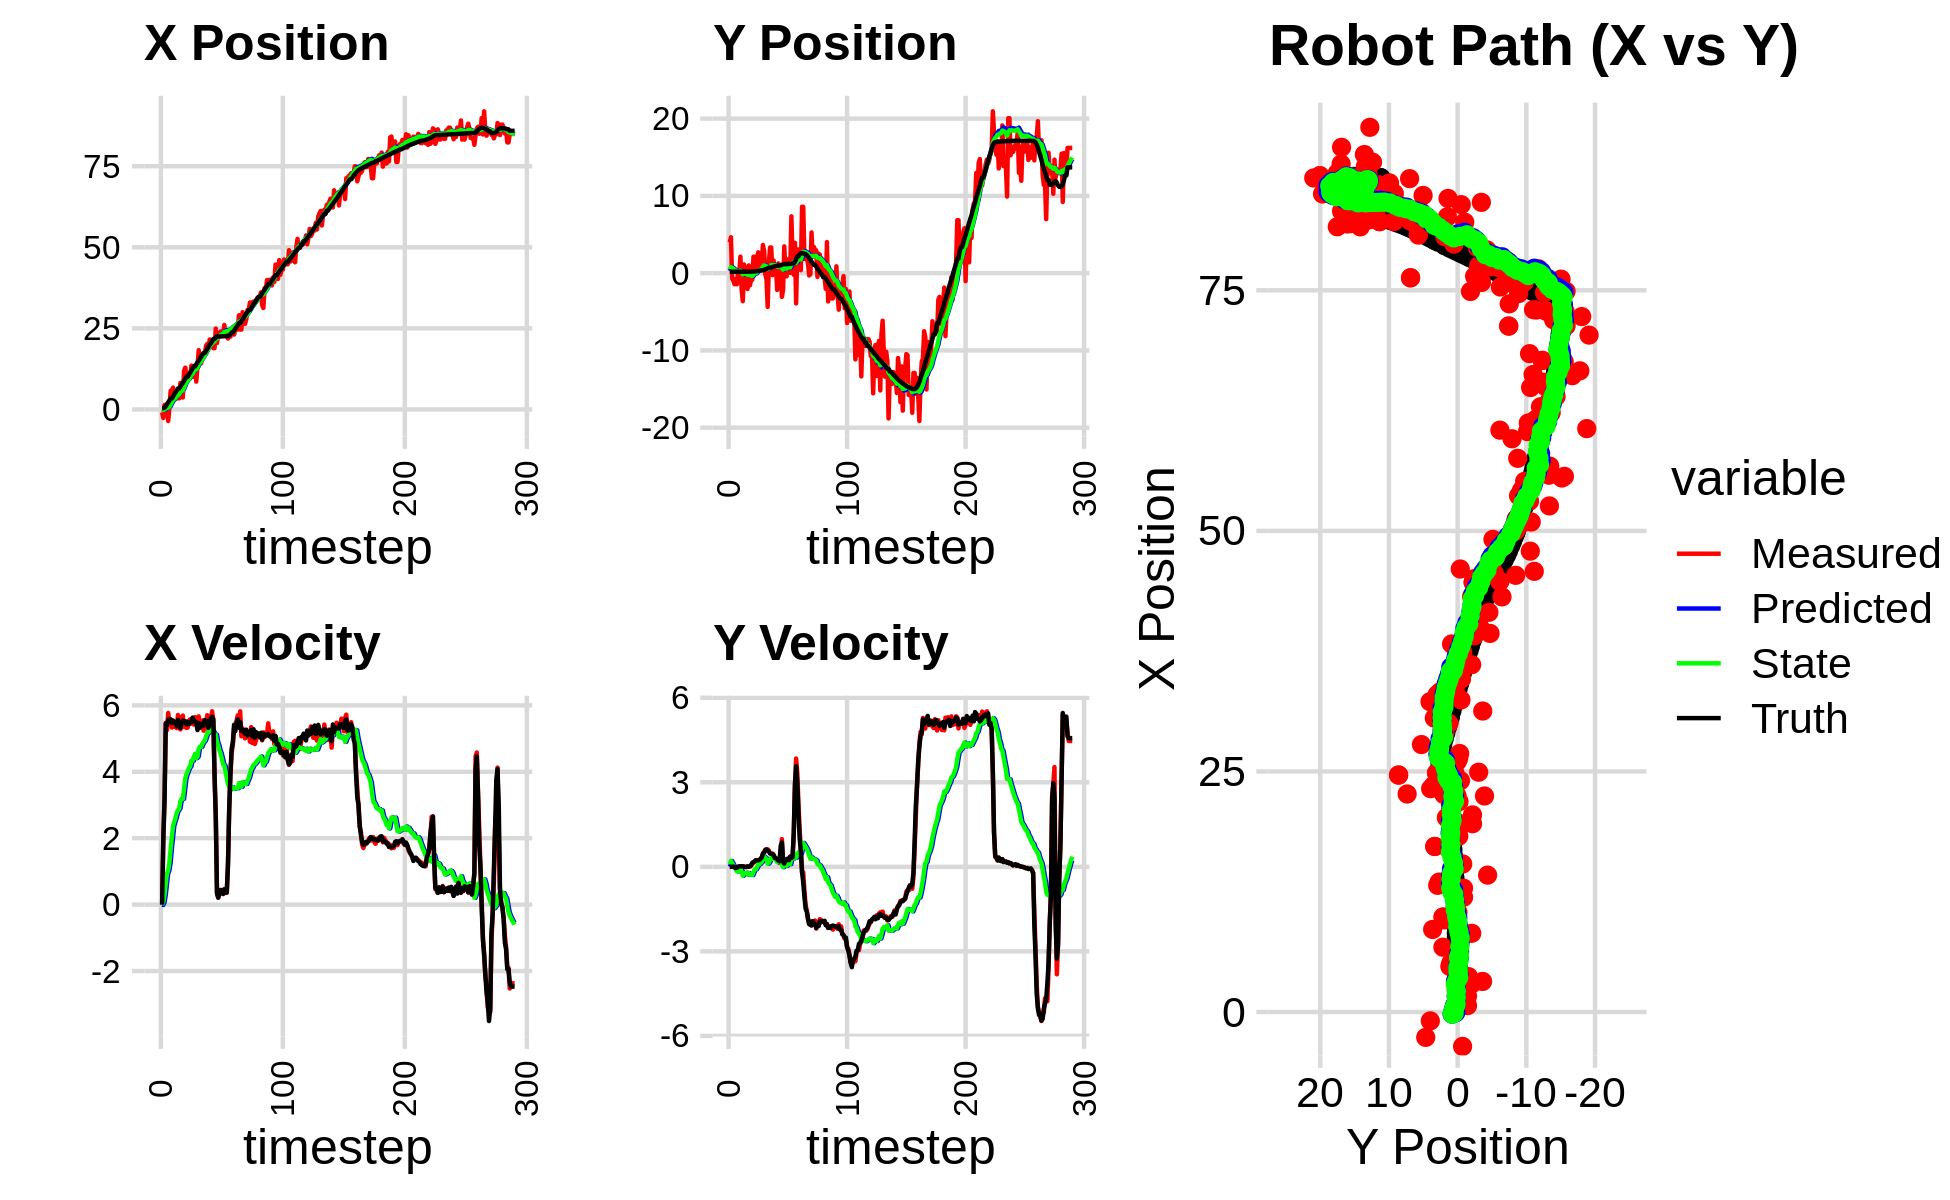

Data behind this chart, as committed beside it:
-9.187723397900680045e-01, 3.979855746456226750e+00, 0.000000000000000000e+00, -0.000000000000000000e+00, 0.000000000000000000e+00, 0.000000000000000000e+00, 0.000000000000000000e+00, 0.000000000000000000e+00, -5.645551071294162976e-02, 2.687067222811670431e-01, 0.000000000000000000e+00, 0.000000000000000000e+00, 4.117877485344068611e-01, 1.903576557405690928e-01, 0.000000000000000000e+00, 0.000000000000000000e+00, 0.000000000000000000e+00, 2.573321980889886618e-04
-9.187723397900680045e-01, 3.979855746456226750e+00, 0.000000000000000000e+00, 0.000000000000000000e+00, -5.645551071294162976e-02, 2.687067222811670431e-01, 0.000000000000000000e+00, 0.000000000000000000e+00, -1.082996034164249166e-01, 5.102674172185440726e-01, -1.036614048063076374e-02, 8.505731094001220405e-02, 4.117877485344068611e-01, 1.903576557405690928e-01, 0.000000000000000000e+00, 0.000000000000000000e+00, 0.000000000000000000e+00, -4.573746409732848406e-04
-2.632178067468542881e+00, 4.647454813322918099e+00, 2.013999869038045620e+00, 5.307213298021724998e-04, -1.093362174644879892e-01, 5.187731483125452847e-01, -1.036614048063076374e-02, 8.505731094001220405e-02, -2.220943439581860579e-01, 7.881159235401530294e-01, 6.384620333219985511e-02, 2.101426337625806884e-01, 4.150798323595642492e-01, 1.903577592625870785e-01, 2.000000000000000000e+00, 1.000000000000000021e-03, 2.000000000000000000e+00, -2.635160635691136122e-04
1.403174698866222148e+00, -6.520363573329697182e-01, 3.156992332237223309e+00, 6.987392743868636215e-03, -2.157097236249660710e-01, 8.091301869164111427e-01, 6.384620333219985511e-02, 2.101426337625806884e-01, -2.480806663041498772e-02, 7.015436911709890255e-01, 2.957230565429533886e-01, 1.362028958682561797e-01, 5.515353681701826716e-01, 1.904317852695942281e-01, 3.200000000000000178e+00, 6.000000000000000125e-03, 3.200000047683715820e+00, -2.213303232565522194e-03
1.071259819194555263e+00, -9.687217543332478087e-01, 5.475990282245000174e+00, 1.022694976617176225e-02, 4.764239023880352530e-03, 7.151639807578146213e-01, 2.957230565429533886e-01, 1.362028958682561797e-01, 2.487649122707821236e-01, 5.926736825879441728e-01, 6.322189433089573374e-01, 5.745282917409240409e-02, 9.792811872726560063e-01, 1.912591384133923988e-01, 5.455000000000000071e+00, 1.099999999999999936e-02, 5.454999923706054688e+00, -1.867596060037612915e-03
1.658402204950778946e+00, -1.434266719905682441e+00, 5.252990621556436146e+00, 9.810475994271584260e-03, 3.119868066016778796e-01, 5.984189655053534507e-01, 6.322189433089573374e-01, 5.745282917409240409e-02, 5.782375432021972239e-01, 4.521093759652774491e-01, 9.403252154666331686e-01, -3.242107999549176389e-02, 1.598765135007780058e+00, 1.924630076067104512e-01, 5.411999999999999922e+00, -8.999999999999999320e-03, 5.412000179290771484e+00, -1.867596060037612915e-03
-3.571834802216303117e+00, -7.185311310619370007e-01, 5.769861920227518759e+00, -3.991492703705954576e-02, 6.722700647488605297e-01, 4.488672679657282893e-01, 9.403252154666331686e-01, -3.242107999549176389e-02, 5.514187864627423385e-01, 3.641974671477994363e-01, 1.033280800013242073e+00, -8.364533428241399671e-02, 2.229094267427396581e+00, 1.893004772467288821e-01, 5.565000000000000391e+00, -4.599999999999999922e-02, 5.565000057220458984e+00, 6.917720194905996323e-03
6.710660459750353857e-01, -1.439558451016697660e+00, 5.489876715640114035e+00, -3.675777400781055776e-02, 6.547468664640665459e-01, 3.558329337195580422e-01, 1.033280800013242073e+00, -8.364533428241399671e-02, 8.411257333611210640e-01, 2.263625753494473425e-01, 1.264306552572517228e+00, -1.596850531156585595e-01, 2.762736082451470399e+00, 1.854141312892319537e-01, 5.576999999999999957e+00, -2.999999999999999889e-02, 5.577000141143798828e+00, 6.695455405861139297e-03
5.786259413354453152e+00, 5.035026527809605829e-02, 5.584990134705987153e+00, -1.051766792031143954e-02, 9.675563886183727869e-01, 2.103940700378814921e-01, 1.264306552572517228e+00, -1.596850531156585595e-01, 1.528060417444152552e+00, 2.055424740157368313e-01, 1.682546866698305443e+00, -1.589856711366520181e-01, 3.403467893737853966e+00, 1.840891115722969318e-01, 5.573999999999999844e+00, 2.000000000000000042e-03, 5.573999881744384766e+00, 1.883200369775295258e-03
5.786259413354453152e+00, 5.035026527809605829e-02, 5.331968645086446301e+00, 1.822109708599103928e-02, 1.696315104113983008e+00, 1.896439069020716406e-01, 1.682546866698305443e+00, -1.589856711366520181e-01, 2.180162557002235157e+00, 1.874613845234382736e-01, 2.032305643727003286e+00, -1.565951231631964036e-01, 3.403467893737853966e+00, 1.840891115722969318e-01, 5.466999999999999638e+00, 1.700000000000000122e-02, 5.467000007629394531e+00, -3.417316824197769165e-03
6.738863230099827462e+00, 2.145073349846020605e+00, 5.400980054865378577e+00, 1.468653071807207548e-02, 2.383393121374935308e+00, 1.718018722071186222e-01, 2.032305643727003286e+00, -1.565951231631964036e-01, 2.882548139939097531e+00, 3.288348056965988975e-01, 2.375404644778897012e+00, -6.394015233175437407e-02, 4.033365964978994356e+00, 1.857907133340382932e-01, 5.543999999999999595e+00, 1.200000000000000025e-02, 5.544000148773193359e+00, -2.719227690249681473e-03
2.940524816599371150e+00, -2.083261285902266113e+00, 5.351980449645405535e+00, 1.455328930634194363e-02, 3.120088604416987099e+00, 3.224407904634234434e-01, 2.375404644778897012e+00, -6.394015233175437407e-02, 3.235809825063289402e+00, 1.431027334670111339e-01, 2.499356034979991481e+00, -1.630847838950232886e-01, 4.669211149433492025e+00, 1.874563347244054268e-01, 5.482000000000000206e+00, 2.299999999999999961e-02, 5.481999874114990234e+00, -2.719227690249681473e-03
3.180802345257331076e+00, -3.628658939988561816e+00, 5.479956137053378029e+00, 2.193045864611496004e-02, 3.485745428561288328e+00, 1.267942550775087995e-01, 2.499356034979991481e+00, -1.630847838950232886e-01, 3.590883356589648745e+00, -1.516731743239435604e-01, 2.613628829105043128e+00, -3.134444973914956023e-01, 5.299177885356893825e+00, 1.899197796029419016e-01, 5.490999999999999659e+00, 1.799999999999999864e-02, 5.491000175476074219e+00, -4.001919180154800415e-03
4.741215467768468805e+00, 1.131663992382341721e+00, 5.314983846162824044e+00, 1.312719626242092250e-02, 3.852246239500153102e+00, -1.830176240630931317e-01, 2.613628829105043128e+00, -3.134444973914956023e-01, 4.043409224320493323e+00, -6.810440118588130531e-02, 2.763799249510588751e+00, -2.471282999036776284e-01, 5.819987059257689666e+00, 1.912720346687822592e-01, 5.373000000000000220e+00, 8.999999999999999320e-03, 5.373000144958496094e+00, -2.469841856509447098e-03
3.431993246356384475e+00, 2.006929601571982580e-01, 5.711999650571685905e+00, -1.664828551247263689e-03, 4.319789149271552553e+00, -9.281723117624907093e-02, 2.763799249510588751e+00, -2.471282999036776284e-01, 4.373225145107042522e+00, -5.978365820378291062e-02, 2.844400699409688205e+00, -2.266426242880889563e-01, 6.448015928763051186e+00, 1.913109809459716260e-01, 5.565000000000000391e+00, -8.999999999999999320e-03, 5.565000057220458984e+00, 2.914615906774997711e-04
3.431993246356384475e+00, 2.006929601571982580e-01, 5.325996601428895971e+00, -6.202989649406231813e-03, 4.657665215048011120e+00, -8.244792063259180626e-02, 2.844400699409688205e+00, -2.266426242880889563e-01, 4.661687291843394476e+00, -5.143820881467268957e-02, 2.889505695396048068e+00, -2.080092410833765948e-01, 6.448015928763051186e+00, 1.913109809459716260e-01, 5.392999999999999794e+00, -8.000000000000000167e-03, 5.393000125885009766e+00, 1.164662186056375504e-03
8.182082772935833859e+00, -2.049329481979272227e+00, 5.275973412844028765e+00, 1.675674428523485360e-02, 4.950637861382999105e+00, -7.223913292301034628e-02, 2.889505695396048068e+00, -2.080092410833765948e-01, 5.322515800186310209e+00, -2.147257966490448700e-01, 3.116985164361250060e+00, -2.786518278220167510e-01, 7.073794126951518990e+00, 1.905367747121792243e-01, 5.320999999999999730e+00, 1.700000000000000122e-02, 5.321000099182128906e+00, -3.176037222146987915e-03
5.079640389018139857e+00, 1.000180036803279604e+00, 5.628994758005680055e+00, 7.817844449860975736e-03, 5.634214316622434993e+00, -2.425909794312465506e-01, 3.116985164361250060e+00, -2.786518278220167510e-01, 5.693679962489290425e+00, -1.356143343404368484e-01, 3.187701454030380965e+00, -2.218604287522595031e-01, 7.685543775973354030e+00, 1.921071118491469998e-01, 5.464000000000000412e+00, 5.000000000000000104e-03, 5.464000225067138672e+00, -1.388851786032319069e-03
3.682284116997356804e+00, -1.579174067578225538e+00, 5.691994422587109526e+00, 7.905341702792424707e-03, 6.012450107892328255e+00, -1.578003772156628126e-01, 3.187701454030380965e+00, -2.218604287522595031e-01, 5.921835267114548884e+00, -2.575897861977405889e-01, 3.182718278119183619e+00, -2.692875878775943810e-01, 8.205530882177951568e+00, 1.927283746535755349e-01, 5.541999999999999815e+00, 2.699999999999999969e-02, 5.541999816894531250e+00, -1.388851786032319069e-03
1.193349266077129123e+01, -8.663194162653035102e-01, 5.350854740574810364e+00, 3.940493589571206906e-02, 6.240107094926467646e+00, -2.845185449854999993e-01, 3.182718278119183619e+00, -2.692875878775943810e-01, 6.807533814175593889e+00, -3.169539735583362106e-01, 3.495647368678107991e+00, -2.824155757364943398e-01, 8.840157270887214480e+00, 1.965731396985254953e-01, 5.511999999999999567e+00, 6.099999999999999867e-02, 5.512000083923339844e+00, -7.364098913967609406e-03
1.287016129543878940e+01, -8.575062530161462471e-01, 5.487851972811446544e+00, 1.122497551085310519e-01, 7.157098551043405088e+00, -3.451955311319856445e-01, 3.495647368678107991e+00, -2.824155757364943398e-01, 7.718232753623485820e+00, -3.691274566213520458e-01, 3.800356252787457478e+00, -2.905992135339439120e-01, 9.473751784024816658e+00, 2.065669521523679220e-01, 5.522999999999999687e+00, 1.439999999999999891e-01, 5.525000095367431641e+00, -2.045137248933315277e-02
9.870066449666513364e+00, 2.125989446274797690e+00, 5.318940365025359718e+00, 1.480386733259713705e-01, 8.098268378902231390e+00, -3.981873779747464592e-01, 3.800356252787457478e+00, -2.905992135339439120e-01, 8.308917634045931422e+00, -1.890211170031295407e-01, 3.925609347262303483e+00, -1.870735444182960727e-01, 1.010228610092223533e+01, 2.234212256748641101e-01, 5.423000000000000043e+00, 1.660000000000000087e-01, 5.426000118255615234e+00, -2.782517857849597931e-02
9.870066449666513364e+00, 2.125989446274797690e+00, 5.330797109850707649e+00, 1.848224925918841577e-01, 8.701478568772161637e+00, -2.077284714449591507e-01, 3.925609347262303483e+00, -1.870735444182960727e-01, 8.856507363038952363e+00, -1.620121714296157700e-02, 4.021469249688716552e+00, -9.366860401033470784e-02, 1.010228610092223533e+01, 2.234212256748641101e-01, 5.503999999999999559e+00, 1.940000000000000058e-01, 5.506999969482421875e+00, -3.465682268142700195e-02
1.035758253971339293e+01, -3.871008911728125029e-02, 5.539003667815431520e+00, 2.353210945163760892e-01, 9.258654288007823752e+00, -2.556807754399504848e-02, 4.021469249688716552e+00, -9.366860401033470784e-02, 9.411996915777722350e+00, -1.443611875470333060e-02, 4.117600187143310109e+00, -8.590987466203689471e-02, 1.073128581055095410e+01, 2.442384643884147888e-01, 5.439000000000000057e+00, 2.330000000000000127e-01, 5.443999767303466797e+00, -4.245883971452713013e-02
9.577228307689525266e+00, 1.927086046655942964e+00, 5.577366583897132024e+00, 2.273840776427166199e-01, 9.823756934492053006e+00, -2.302710622090702042e-02, 4.117600187143310109e+00, -8.590987466203689471e-02, 9.861767186356731330e+00, 1.361328129949448407e-01, 4.157166097961568774e+00, -9.915964815446418057e-03, 1.135705256488848036e+01, 2.703878194462198681e-01, 5.500000000000000000e+00, 2.250000000000000056e-01, 5.505000114440917969e+00, -4.074651002883911133e-02
1.350385296345751662e+01, 2.695022528954534202e+00, 5.448110182847632821e+00, 2.308791554201743146e-01, 1.027748379615288776e+01, 1.351412165134001919e-01, 4.157166097961568774e+00, -9.915964815446418057e-03, 1.059900842010999433e+01, 3.373106077547257109e-01, 4.329266733162533853e+00, 8.453431076686718226e-02, 1.198869776775710250e+01, 2.964198051221147434e-01, 5.493000000000000327e+00, 2.330000000000000127e-01, 5.498000144958496094e+00, -4.235250130295753479e-02
1.004372429890296914e+01, 3.863758436632832582e-01, 5.612962183768494207e+00, 2.378652275561164431e-01, 1.103193509342624701e+01, 3.457640388314124347e-01, 4.329266733162533853e+00, 8.453431076686718226e-02, 1.100040264488209907e+01, 3.542715055680943914e-01, 4.332812708050843398e+00, 8.951644232451992644e-02, 1.262505984345459709e+01, 3.232759671098809906e-01, 5.628999999999999559e+00, 2.469999999999999973e-01, 5.633999824523925781e+00, -4.235250130295753479e-02
1.342425452234991035e+01, 1.570607526126527542e+00, 5.421136114959645980e+00, 2.522156219129402244e-01, 1.143368391568718323e+01, 3.632231498005463743e-01, 4.332812708050843398e+00, 8.951644232451992644e-02, 1.164316137158911246e+01, 4.597936791985212102e-01, 4.447742685531985707e+00, 1.342385551289219103e-01, 1.327009844796723215e+01, 3.530253003429454361e-01, 5.520999999999999908e+00, 2.939999999999999836e-01, 5.528999805450439453e+00, -4.649097099900245667e-02
1.342425452234991035e+01, 1.570607526126527542e+00, 5.645487110895873961e+00, 3.101436453357877543e-01, 1.208793564014231059e+01, 4.732175347114134234e-01, 4.447742685531985707e+00, 1.342385551289219103e-01, 1.224685022463095585e+01, 5.617275942759637486e-01, 4.540015651883280157e+00, 1.751219630821820306e-01, 1.327009844796723215e+01, 3.530253003429454361e-01, 5.512999999999999901e+00, 3.360000000000000209e-01, 5.524000167846679688e+00, -5.488139390945434570e-02
8.582755804416324352e+00, 3.644038199448246473e+00, 5.594462700829814672e+00, 4.433181257014964238e-01, 1.270085178981928387e+01, 5.792397905841819572e-01, 4.540015651883280157e+00, 1.751219630821820306e-01, 1.239863339474803716e+01, 8.180901602317429688e-01, 4.412441847211195700e+00, 2.832879878368178561e-01, 1.390383791970332084e+01, 3.893301472482491032e-01, 5.485000000000000320e+00, 4.779999999999999805e-01, 5.506000041961669922e+00, -7.907706499099731445e-02
1.316605782530216295e+01, 2.901069951977593320e+00, 5.425149309425971289e+00, 5.302436226428416388e-01, 1.283987757946915664e+01, 8.464189590154247433e-01, 4.412441847211195700e+00, 2.832879878368178561e-01, 1.290685719328643799e+01, 1.008461413304151844e+00, 4.458375585741460867e+00, 3.566865580254540702e-01, 1.453454661400141035e+01, 4.404152169860691135e-01, 5.256000000000000227e+00, 5.020000000000000018e-01, 5.280000209808349609e+00, -9.742861986160278320e-02
1.827247619645436671e+01, -1.620427533512176221e-01, 5.669920880365334703e+00, 6.133571501051091612e-01, 1.335269475186058408e+01, 1.044130069106697256e+00, 4.458375585741460867e+00, 3.566865580254540702e-01, 1.381042211540826692e+01, 9.628223946124633281e-01, 4.690781876926166660e+00, 3.226480630069773481e-01, 1.503660273588443097e+01, 4.894441207565405350e-01, 5.469999999999999751e+00, 5.909999999999999698e-01, 5.501999855041503906e+00, -1.077583357691764832e-01
1.538689249784534496e+01, -7.408204839277706677e-01, 5.334667211493568040e+00, 6.149996044876724355e-01, 1.427950030310088358e+01, 9.950872009131610518e-01, 4.690781876926166660e+00, 3.226480630069773481e-01, 1.439697724684600288e+01, 8.756350813275189937e-01, 4.755054979392276948e+00, 2.722961856266916669e-01, 1.566198420523555335e+01, 5.580319595821401357e-01, 5.325999999999999623e+00, 6.169999999999999929e-01, 5.361999988555908203e+00, -1.147769093513488770e-01
1.422863435752671890e+01, -4.362350241687431129e+00, 5.381357900130624650e+00, 6.203822748411633725e-01, 1.487248274478523058e+01, 9.028646998901881382e-01, 4.755054979392276948e+00, 2.722961856266916669e-01, 1.484326780669014134e+01, 5.230788927991683046e-01, 4.750196183004188555e+00, 1.089708524257078648e-01, 1.627511286785734157e+01, 6.277944873322396369e-01, 5.378999999999999559e+00, 5.819999999999999618e-01, 5.409999847412109375e+00, -1.034091114997863770e-01
1.693258284400829439e+01, 1.273968382434792268e+00, 5.545218387211111377e+00, 5.754788540355889603e-01, 1.531828742499055984e+01, 5.339759780417391299e-01, 4.750196183004188555e+00, 1.089708524257078648e-01, 1.548372115031188834e+01, 6.043644156951119006e-01, 4.838927281934028990e+00, 1.426689684658984658e-01, 1.689668726984294977e+01, 6.916358908064084154e-01, 5.448000000000000398e+00, 5.400000000000000355e-01, 5.474999904632568359e+00, -1.034091114997863770e-01
1.720583015689185302e+01, 3.326674087511611422e+00, 5.236417709260742015e+00, 4.868354223792267232e-01, 1.596761387850529168e+01, 6.186313125417017833e-01, 4.838927281934028990e+00, 1.426689684658984658e-01, 1.608618401182932089e+01, 8.306280117317281775e-01, 4.900040394039280045e+00, 2.367557608920512757e-01, 1.741424822840801667e+01, 7.398260669513561094e-01, 5.384999999999999787e+00, 4.709999999999999742e-01, 5.406000137329101562e+00, -9.270459413528442383e-02
1.720583015689185302e+01, 3.326674087511611422e+00, 5.532254065819439681e+00, 4.678348635203035677e-01, 1.657618805123324890e+01, 8.543035878209332967e-01, 4.900040394039280045e+00, 2.367557608920512757e-01, 1.665316568148778487e+01, 1.044797098399583346e+00, 4.944953992948034838e+00, 3.205211203490569982e-01, 1.741424822840801667e+01, 7.398260669513561094e-01, 5.557999999999999829e+00, 4.640000000000000235e-01, 5.577000141143798828e+00, -8.436424285173416138e-02
1.958873343477448259e+01, -2.574821280244050103e-01, 5.468246684087337606e+00, 4.652110067757046497e-01, 1.714766108078258711e+01, 1.076849210434489112e+00, 4.944953992948034838e+00, 3.205211203490569982e-01, 1.737114029979545293e+01, 9.829931468207399048e-01, 5.056810074664118027e+00, 2.810655482274345696e-01, 1.804612040532266448e+01, 7.933309509192095765e-01, 5.482000000000000206e+00, 4.630000000000000226e-01, 5.500999927520751953e+00, -8.487062156200408936e-02
2.020056474214084474e+01, 1.645034058527216070e+00, 5.703473865903330164e+00, 4.344921872142821218e-01, 1.787682130726186358e+01, 1.011099701643483284e+00, 5.056810074664118027e+00, 2.810655482274345696e-01, 1.809525940856605430e+01, 1.062863500636733072e+00, 5.167988906937146965e+00, 3.043050723614398323e-01, 1.867729067852338076e+01, 8.463241889594232958e-01, 5.530999999999999694e+00, 4.050000000000000266e-01, 5.546000003814697266e+00, -7.603341341018676758e-02
1.872051519218097226e+01, -3.432841747827907602e-02, 5.249122037244863925e+00, 3.221754063441334415e-01, 1.861205829925976829e+01, 1.093294007872877005e+00, 5.167988906937146965e+00, 3.043050723614398323e-01, 1.862422483066693601e+01, 1.010768925717644207e+00, 5.174812748092155523e+00, 2.690536380573067543e-01, 1.930856585566182915e+01, 8.931607435478933210e-01, 5.325000000000000178e+00, 3.190000000000000058e-01, 5.335000038146972656e+00, -6.130011007189750671e-02
2.157718217376242009e+01, 9.567392813259564255e-01, 5.343000895419435459e+00, 2.924733069050364231e-01, 1.914170610547615325e+01, 1.037674289523374815e+00, 5.174812748092155523e+00, 2.690536380573067543e-01, 1.935081223299346576e+01, 1.032471932197833508e+00, 5.274828204466511572e+00, 2.669812426145242723e-01, 1.992383837717182971e+01, 9.306596949321690460e-01, 5.437999999999999723e+00, 3.039999999999999925e-01, 5.447000026702880859e+00, -5.468494445085525513e-02
1.956989163201520654e+01, -2.166255550257859319e+00, 5.583286456773688400e+00, 2.526575892547821556e-01, 1.987829505344011594e+01, 1.059170056459285858e+00, 5.274828204466511572e+00, 2.669812426145242723e-01, 1.986457908392289440e+01, 8.214950988253048036e-01, 5.272756703387147859e+00, 1.653853267665357230e-01, 2.045090746918483759e+01, 9.592088896466384185e-01, 5.607999999999999652e+00, 2.700000000000000178e-01, 5.614999771118164062e+00, -4.522163420915603638e-02
1.992013251816140595e+01, 1.266372455659524832e+00, 5.821043059857046842e+00, 2.634166664809862723e-01, 2.039185475426160821e+01, 8.380336315019584204e-01, 5.272756703387147859e+00, 1.653853267665357230e-01, 2.037382899323942098e+01, 8.726528998236101620e-01, 5.272041793418822841e+00, 1.807870814305133356e-01, 2.109750437744872897e+01, 9.875025583760769221e-01, 5.652999999999999581e+00, 2.240000000000000047e-01, 5.657000064849853516e+00, -4.522163420915603638e-02
1.889019155563710939e+01, 8.414534469568523134e-01, 5.527348598924160861e+00, 1.351159303787428101e-01, 2.090103317258130389e+01, 8.907316079666615094e-01, 5.272041793418822841e+00, 1.807870814305133356e-01, 2.074369176919039859e+01, 8.856518421278475328e-01, 5.202199393587288334e+00, 1.783264493548511465e-01, 2.174198317529195279e+01, 1.008415265094608770e+00, 5.581999999999999851e+00, 1.950000000000000067e-01, 5.585000038146972656e+00, -2.444011345505714417e-02
1.889019155563710939e+01, 8.414534469568523134e-01, 3.813544791404772205e+00, 4.236086687945750384e-01, 2.126391170854912716e+01, 9.034844870633326197e-01, 5.202199393587288334e+00, 1.783264493548511465e-01, 2.101287936721488947e+01, 9.067675967628462397e-01, 5.065573580800189823e+00, 1.813174499680260676e-01, 2.174198317529195279e+01, 1.008415265094608770e+00, 3.914000000000000146e+00, 7.489999999999999991e-01, 3.984999895095825195e+00, -1.106265187263488770e-01
2.492120003755350055e+01, -3.063522832389518502e+00, 2.666367021902532830e+00, 9.835908437333565901e-01, 2.151943672529490925e+01, 9.248993417596488298e-01, 5.065573580800189823e+00, 1.813174499680260676e-01, 2.170957363575411136e+01, 6.580693732515290328e-01, 5.120602160293369565e+00, 7.311573707964885704e-02, 2.225879931471667561e+01, 1.074830991998696916e+00, 2.648000000000000131e+00, 8.629999999999999893e-01, 2.785000085830688477e+00, -3.534014821052551270e-01
2.048636043111102367e+01, -2.163209990720018627e+00, 3.477446975281864305e-01, 1.787585729186344230e-01, 2.222163385178344797e+01, 6.653809469594939019e-01, 5.120602160293369565e+00, 7.311573707964885704e-02, 2.189302507545735921e+01, 4.614968021338813342e-01, 4.900313515097558081e+00, -1.278556626644399008e-02, 2.246145892195004024e+01, 1.145658179002460919e+00, 3.420000000000000262e-01, 1.759999999999999898e-01, 3.849999904632568359e-01, -4.748252630233764648e-01
2.358518040224281975e+01, 3.471287234667231658e+00, 2.116823139040971691e-01, 1.172799955045062820e-01, 2.238305642696711573e+01, 4.602182455072369449e-01, 4.900313515097558081e+00, -1.278556626644399008e-02, 2.230193459888432983e+01, 6.848451868321501212e-01, 4.796663278044359657e+00, 8.338739904632090638e-02, 2.249672293696566783e+01, 1.163001759695142079e+00, 2.099999999999999922e-01, 1.160000000000000059e-01, 2.399999946355819702e-01, -5.059379339218139648e-01
2.248864500267154654e+01, 9.406708033271654612e-02, 3.383688257986728898e-01, 2.018477962299998762e-01, 2.278160092668876757e+01, 6.931839267367821966e-01, 4.796663278044359657e+00, 8.338739904632090638e-02, 2.258511683168084971e+01, 6.530918308845808928e-01, 4.642441209795531876e+00, 6.715137347064706330e-02, 2.250435137788990403e+01, 1.167297704751054876e+00, 3.439999999999999725e-01, 2.049999999999999878e-01, 4.000000059604644775e-01, -5.378655195236206055e-01
2.404378187688826074e+01, -4.114557075772345973e-01, 4.422841197654294731e-01, 2.638365832651933252e-01, 2.304936095266040397e+01, 6.598069682316456408e-01, 4.642441209795531876e+00, 6.715137347064706330e-02, 2.296987903297289790e+01, 5.876663850151035984e-01, 4.546417431734041337e+00, 3.784529387102772424e-02, 2.252728629147166828e+01, 1.181185169228813114e+00, 4.390000000000000013e-01, 2.750000000000000222e-01, 5.180000066757202148e-01, -5.378655195236206055e-01
2.273906159406996252e+01, 1.795592410474174505e+00, 4.375056691477752779e-01, 2.883830403645031293e-01, 2.342452077614630213e+01, 5.914509144022063181e-01, 4.546417431734041337e+00, 3.784529387102772424e-02, 2.320894383568687047e+01, 6.874427808186150957e-01, 4.388202661297713192e+00, 8.014447709807792641e-02, 2.252728629147166828e+01, 1.181185169228813114e+00, 4.189999999999999836e-01, 2.899999999999999800e-01, 5.099999904632568359e-01, -5.827825665473937988e-01
2.273906159406996252e+01, 1.795592410474174505e+00, 3.157943762371633878e-01, 2.254283052715347346e-01, 2.364776410181664090e+01, 6.954572285284228439e-01, 4.388202661297713192e+00, 8.014447709807792641e-02, 2.341505737127019771e+01, 7.804788577406922556e-01, 4.222513781890494755e+00, 1.170995493099923623e-01, 2.255497717869173613e+01, 1.199574394768506247e+00, 3.270000000000000129e-01, 2.359999999999999876e-01, 4.029999971389770508e-01, -6.199577450752258301e-01
2.605201101306600364e+01, 4.470400360612955537e-02, 4.690442656868266669e-01, 3.628311874763359146e-01, 2.383730874945924683e+01, 7.921888126716915002e-01, 4.222513781890494755e+00, 1.170995493099923623e-01, 2.387653232628126787e+01, 7.453256900496083581e-01, 4.188121397132062107e+00, 9.884850848431486758e-02, 2.257030940060511170e+01, 1.210623426561998617e+00, 4.590000000000000191e-01, 3.609999999999999876e-01, 5.839999914169311523e-01, -6.584061980247497559e-01
2.265847593182208541e+01, 7.353194756814648514e+00, 3.506617269806854287e-01, 2.992613390571969290e-01, 2.429534446599447506e+01, 7.552105408980398504e-01, 4.188121397132062107e+00, 9.884850848431486758e-02, 2.401120890579247202e+01, 1.243614165067678412e+00, 4.001748768877796181e+00, 3.069084428206066972e-01, 2.260037684465565633e+01, 1.234198137271628637e+00, 3.669999999999999929e-01, 3.180000000000000049e-01, 4.850000143051147461e-01, -7.064755558967590332e-01
2.259712316477665439e+01, 1.986200733135055518e+00, 3.621823333083102336e-01, 3.374151184520871594e-01, 2.441138378268025022e+01, 1.274305009349739004e+00, 4.001748768877796181e+00, 3.069084428206066972e-01, 2.412015089965172976e+01, 1.327269343805929980e+00, 3.814844697726458733e+00, 3.295234351468463996e-01, 2.262327933359893350e+01, 1.253897948970899900e+00, 3.609999999999999876e-01, 3.410000000000000253e-01, 4.959999918937683105e-01, -7.500108480453491211e-01
2.186153847034397657e+01, -1.998722117181472302e-01, 1.230688269916303756e+00, 1.146529772941511593e+00, 2.450163536942437403e+01, 1.360221687320614548e+00, 3.814844697726458733e+00, 3.295234351468463996e-01, 2.418249728168542134e+01, 1.272058977642001487e+00, 3.629742090521780096e+00, 2.975117225182479785e-01, 2.266330027610418796e+01, 1.292043491115328235e+00, 1.201999999999999957e+00, 1.197000000000000064e+00, 1.695999979972839355e+00, -7.500108480453491211e-01
2.320938676623344676e+01, 3.929578466788857138e+00, 2.824026733863536087e+00, 2.889026254328006083e+00, 2.454547149073760082e+01, 1.301810149893826374e+00, 3.629742090521780096e+00, 2.975117225182479785e-01, 2.440333878461729000e+01, 1.575398245977156275e+00, 3.552149357432859755e+00, 4.300751045886671564e-01, 2.282154345519925442e+01, 1.453499956575891927e+00, 2.894000000000000128e+00, 2.899000000000000021e+00, 4.096000194549560547e+00, -7.967750430107116699e-01
2.245213669570134130e+01, -3.912179904258401564e+00, 3.928421709368100867e+00, 3.842203354282505146e+00, 2.475855372036057744e+01, 1.618405756436023024e+00, 3.552149357432859755e+00, 4.300751045886671564e-01, 2.458138292319888407e+01, 1.322186043464373517e+00, 3.474808958414535631e+00, 3.268774206709832986e-01, 2.320659041470638684e+01, 1.817838234919498142e+00, 3.912999999999999812e+00, 3.568999999999999950e+00, 5.296000003814697266e+00, -7.743031978607177734e-01
2.483894443547589503e+01, 3.065349860134219284e+00, 4.578769738505719111e+00, 3.317013940546206907e+00, 2.492886381904033755e+01, 1.354873785531471864e+00, 3.474808958414535631e+00, 3.268774206709832986e-01, 2.496398440992273748e+01, 1.573947760101781057e+00, 3.506684214132824717e+00, 4.389443931610530480e-01, 2.372550272991291109e+01, 2.180189771749063699e+00, 4.697000000000000064e+00, 2.960999999999999854e+00, 5.552999973297119141e+00, -6.269367337226867676e-01
2.483894443547589503e+01, 3.065349860134219284e+00, 4.803950737237800084e+00, 2.203016273507396150e+00, 2.531465283133601929e+01, 1.617842199417886428e+00, 3.506684214132824717e+00, 4.389443931610530480e-01, 2.532516791757783636e+01, 1.779060324809643934e+00, 3.529798717982459255e+00, 5.185819028176960055e-01, 2.372550272991291109e+01, 2.180189771749063699e+00, 4.895999999999999908e+00, 1.881000000000000005e+00, 5.244999885559082031e+00, -4.299696385860443115e-01
2.309131074007344608e+01, 1.408329649685997831e+00, 5.293451820725760371e+00, 1.305248390417369952e+00, 2.567814778937608367e+01, 1.830918515091413568e+00, 3.529798717982459255e+00, 5.185819028176960055e-01, 2.553120128042115766e+01, 1.824852134936787218e+00, 3.486029571858434650e+00, 5.211182713323125881e-01, 2.428026747761429149e+01, 2.424998683865355886e+00, 5.416000000000000369e+00, 1.004999999999999893e+00, 5.507999897003173828e+00, -2.417553067207336426e-01
... 230 more rows
